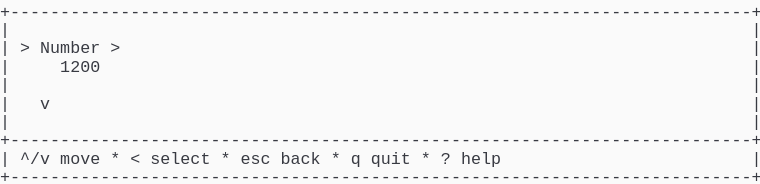
t = 0.00 s
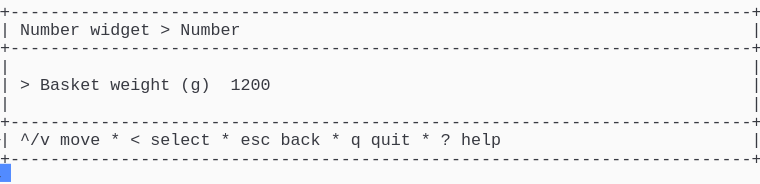
t = 1.58 s
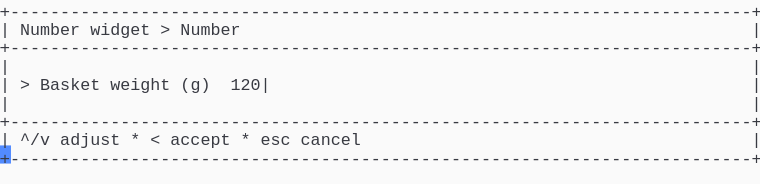
t = 3.40 s
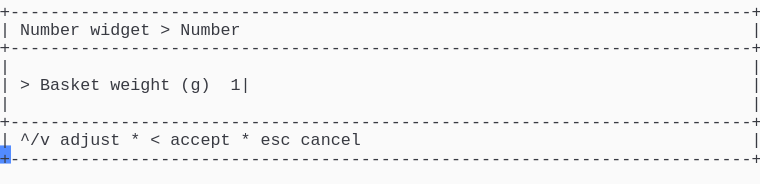
t = 5.03 s
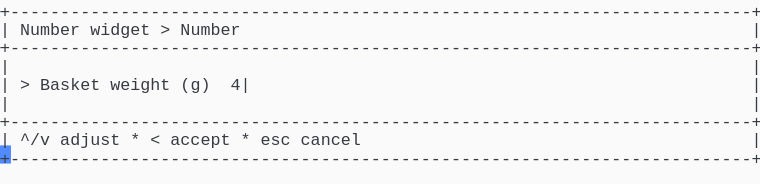
t = 6.65 s
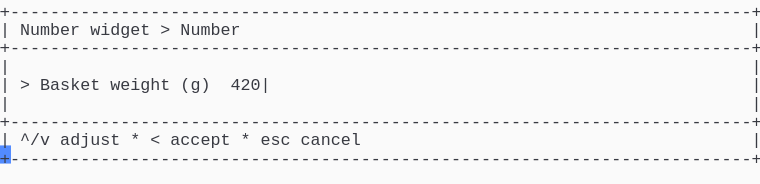
t = 8.29 s

The animated SVG that drew these frames (rendered in a browser with its animation timeline set to each time). Animation: 1 CSS @keyframes rule; frames cover the first 8.29 s, repeats indefinitely.

<svg xmlns="http://www.w3.org/2000/svg" xmlns:xlink="http://www.w3.org/1999/xlink" width="760" height="183.70000000000002"><rect width="760" height="183.70000000000002" rx="0" ry="0" class="a"></rect><svg height="183.70000000000002" viewBox="0 0 76 18.37" width="760" xmlns="http://www.w3.org/2000/svg" xmlns:xlink="http://www.w3.org/1999/xlink"><style>.a{fill:rgb(250,250,250)}.b{font-family:Consolas,"Courier New",Courier,"Liberation Mono",monospace}.c{fill:rgb(56,58,66);white-space:pre}.d{fill:transparent}.e{fill:rgb(82,139,255)}.g{animation-duration:11.438s;animation-iteration-count:infinite;animation-name:f;animation-timing-function:steps(1,end)}@keyframes f{0%{transform:translateX(-0px)}0%{transform:translateX(-76px)}12%{transform:translateX(-152px)}19.1%{transform:translateX(-228px)}26.2%{transform:translateX(-304px)}33.3%{transform:translateX(-380px)}40.4%{transform:translateX(-456px)}47.5%{transform:translateX(-532px)}54.6%{transform:translateX(-608px)}61.7%{transform:translateX(-684px)}68.9%{transform:translateX(-760px)}76%{transform:translateX(-836px)}100%{transform:translateX(-912px)}}</style><g font-family="Consolas, &quot;Courier New&quot;, Courier, &quot;Liberation Mono&quot;, monospace" font-size="1.67" class="b"><defs><symbol id="1"><text x="0" y="1.67" class="c" textLength="76.152" lengthAdjust="spacingAndGlyphs">+--------------------------------------------------------------------------+</text></symbol><symbol id="2"><text x="0" y="1.67" class="c" textLength="1.002" lengthAdjust="spacingAndGlyphs">|</text><text x="75.14999999999999" y="1.67" class="c" textLength="1.002" lengthAdjust="spacingAndGlyphs">|</text></symbol><symbol id="3"><text x="0" y="1.67" class="c" textLength="1.002" lengthAdjust="spacingAndGlyphs">|</text><text x="2.004" y="1.67" class="c" textLength="3.006" lengthAdjust="spacingAndGlyphs">^/v</text><text x="6.012" y="1.67" class="c" textLength="4.008" lengthAdjust="spacingAndGlyphs">move</text><text x="11.021999999999998" y="1.67" class="c" textLength="1.002" lengthAdjust="spacingAndGlyphs">*</text><text x="13.026" y="1.67" class="c" textLength="1.002" lengthAdjust="spacingAndGlyphs">&lt;</text><text x="15.029999999999998" y="1.67" class="c" textLength="6.012" lengthAdjust="spacingAndGlyphs">select</text><text x="22.043999999999997" y="1.67" class="c" textLength="1.002" lengthAdjust="spacingAndGlyphs">*</text><text x="24.048" y="1.67" class="c" textLength="3.006" lengthAdjust="spacingAndGlyphs">esc</text><text x="28.055999999999997" y="1.67" class="c" textLength="4.008" lengthAdjust="spacingAndGlyphs">back</text><text x="33.065999999999995" y="1.67" class="c" textLength="1.002" lengthAdjust="spacingAndGlyphs">*</text><text x="35.06999999999999" y="1.67" class="c" textLength="1.002" lengthAdjust="spacingAndGlyphs">q</text><text x="37.074" y="1.67" class="c" textLength="4.008" lengthAdjust="spacingAndGlyphs">quit</text><text x="42.083999999999996" y="1.67" class="c" textLength="1.002" lengthAdjust="spacingAndGlyphs">*</text><text x="44.087999999999994" y="1.67" class="c" textLength="1.002" lengthAdjust="spacingAndGlyphs">?</text><text x="46.09199999999999" y="1.67" class="c" textLength="4.008" lengthAdjust="spacingAndGlyphs">help</text><text x="75.14999999999999" y="1.67" class="c" textLength="1.002" lengthAdjust="spacingAndGlyphs">|</text></symbol><symbol id="4"><text x="0" y="1.67" class="c" textLength="1.002" lengthAdjust="spacingAndGlyphs">|</text><text x="2.004" y="1.67" class="c" textLength="6.012" lengthAdjust="spacingAndGlyphs">Number</text><text x="9.017999999999999" y="1.67" class="c" textLength="6.012" lengthAdjust="spacingAndGlyphs">widget</text><text x="16.032" y="1.67" class="c" textLength="1.002" lengthAdjust="spacingAndGlyphs">&gt;</text><text x="18.035999999999998" y="1.67" class="c" textLength="6.012" lengthAdjust="spacingAndGlyphs">Number</text><text x="75.14999999999999" y="1.67" class="c" textLength="1.002" lengthAdjust="spacingAndGlyphs">|</text></symbol><symbol id="5"><text x="0" y="1.67" class="c" textLength="1.002" lengthAdjust="spacingAndGlyphs">|</text><text x="2.004" y="1.67" class="c" textLength="3.006" lengthAdjust="spacingAndGlyphs">^/v</text><text x="6.012" y="1.67" class="c" textLength="6.012" lengthAdjust="spacingAndGlyphs">adjust</text><text x="13.026" y="1.67" class="c" textLength="1.002" lengthAdjust="spacingAndGlyphs">*</text><text x="15.029999999999998" y="1.67" class="c" textLength="1.002" lengthAdjust="spacingAndGlyphs">&lt;</text><text x="17.034" y="1.67" class="c" textLength="6.012" lengthAdjust="spacingAndGlyphs">accept</text><text x="24.048" y="1.67" class="c" textLength="1.002" lengthAdjust="spacingAndGlyphs">*</text><text x="26.052" y="1.67" class="c" textLength="3.006" lengthAdjust="spacingAndGlyphs">esc</text><text x="30.059999999999995" y="1.67" class="c" textLength="6.012" lengthAdjust="spacingAndGlyphs">cancel</text><text x="75.14999999999999" y="1.67" class="c" textLength="1.002" lengthAdjust="spacingAndGlyphs">|</text></symbol><symbol id="6"><text x="0" y="1.67" class="c" textLength="1.002" lengthAdjust="spacingAndGlyphs">|</text><text x="2.004" y="1.67" class="c" textLength="1.002" lengthAdjust="spacingAndGlyphs">&gt;</text><text x="4.008" y="1.67" class="c" textLength="6.012" lengthAdjust="spacingAndGlyphs">Basket</text><text x="11.021999999999998" y="1.67" class="c" textLength="6.012" lengthAdjust="spacingAndGlyphs">weight</text><text x="18.035999999999998" y="1.67" class="c" textLength="3.006" lengthAdjust="spacingAndGlyphs">(g)</text><text x="23.045999999999996" y="1.67" class="c" textLength="5.01" lengthAdjust="spacingAndGlyphs">4200|</text><text x="75.14999999999999" y="1.67" class="c" textLength="1.002" lengthAdjust="spacingAndGlyphs">|</text></symbol><symbol id="a"><rect height="10" width="76" x="0" y="0" class="d"></rect></symbol><symbol id="b"><rect height="1.837" width="1.1022" class="e"></rect></symbol></defs><rect height="18.37" width="76" class="a"></rect><g class="g"><svg x="0" y="0" width="988"><svg x="0"><use xlink:href="#a"></use><use xlink:href="#b" x="-0.0040000000000000036" y="0"></use></svg><svg x="76"><use xlink:href="#a"></use><use xlink:href="#b" x="75.996" y="16.358"></use><use xlink:href="#1" y="0"></use><use xlink:href="#2" y="1.837"></use><text x="0" y="5.343999999999999" class="c" textLength="1.002" lengthAdjust="spacingAndGlyphs">|</text><text x="2.004" y="5.343999999999999" class="c" textLength="1.002" lengthAdjust="spacingAndGlyphs">&gt;</text><text x="4.008" y="5.343999999999999" class="c" textLength="6.012" lengthAdjust="spacingAndGlyphs">Number</text><text x="11.021999999999998" y="5.343999999999999" class="c" textLength="1.002" lengthAdjust="spacingAndGlyphs">&gt;</text><text x="75.14999999999999" y="5.343999999999999" class="c" textLength="1.002" lengthAdjust="spacingAndGlyphs">|</text><text x="0" y="7.181" class="c" textLength="1.002" lengthAdjust="spacingAndGlyphs">|</text><text x="6.012" y="7.181" class="c" textLength="4.008" lengthAdjust="spacingAndGlyphs">1200</text><text x="75.14999999999999" y="7.181" class="c" textLength="1.002" lengthAdjust="spacingAndGlyphs">|</text><use xlink:href="#2" y="7.348"></use><text x="0" y="10.855" class="c" textLength="1.002" lengthAdjust="spacingAndGlyphs">|</text><text x="4.008" y="10.855" class="c" textLength="1.002" lengthAdjust="spacingAndGlyphs">v</text><text x="75.14999999999999" y="10.855" class="c" textLength="1.002" lengthAdjust="spacingAndGlyphs">|</text><use xlink:href="#2" y="11.022"></use><use xlink:href="#1" y="12.859"></use><use xlink:href="#3" y="14.696"></use><use xlink:href="#1" y="16.533"></use></svg><svg x="152"><use xlink:href="#a"></use><use xlink:href="#b" x="75.996" y="14.520999999999999"></use><use xlink:href="#1" y="0"></use><use xlink:href="#4" y="1.837"></use><use xlink:href="#1" y="3.674"></use><use xlink:href="#2" y="5.511"></use><text x="0" y="9.018" class="c" textLength="1.002" lengthAdjust="spacingAndGlyphs">|</text><text x="2.004" y="9.018" class="c" textLength="1.002" lengthAdjust="spacingAndGlyphs">&gt;</text><text x="4.008" y="9.018" class="c" textLength="6.012" lengthAdjust="spacingAndGlyphs">Basket</text><text x="11.021999999999998" y="9.018" class="c" textLength="6.012" lengthAdjust="spacingAndGlyphs">weight</text><text x="18.035999999999998" y="9.018" class="c" textLength="3.006" lengthAdjust="spacingAndGlyphs">(g)</text><text x="23.045999999999996" y="9.018" class="c" textLength="4.008" lengthAdjust="spacingAndGlyphs">1200</text><text x="75.14999999999999" y="9.018" class="c" textLength="1.002" lengthAdjust="spacingAndGlyphs">|</text><use xlink:href="#2" y="9.185"></use><use xlink:href="#1" y="11.022"></use><use xlink:href="#3" y="12.859"></use><use xlink:href="#1" y="14.696"></use></svg><svg x="228"><use xlink:href="#a"></use><use xlink:href="#b" x="75.996" y="14.520999999999999"></use><use xlink:href="#1" y="0"></use><use xlink:href="#4" y="1.837"></use><use xlink:href="#1" y="3.674"></use><use xlink:href="#2" y="5.511"></use><text x="0" y="9.018" class="c" textLength="1.002" lengthAdjust="spacingAndGlyphs">|</text><text x="2.004" y="9.018" class="c" textLength="1.002" lengthAdjust="spacingAndGlyphs">&gt;</text><text x="4.008" y="9.018" class="c" textLength="6.012" lengthAdjust="spacingAndGlyphs">Basket</text><text x="11.021999999999998" y="9.018" class="c" textLength="6.012" lengthAdjust="spacingAndGlyphs">weight</text><text x="18.035999999999998" y="9.018" class="c" textLength="3.006" lengthAdjust="spacingAndGlyphs">(g)</text><text x="23.045999999999996" y="9.018" class="c" textLength="5.01" lengthAdjust="spacingAndGlyphs">1200|</text><text x="75.14999999999999" y="9.018" class="c" textLength="1.002" lengthAdjust="spacingAndGlyphs">|</text><use xlink:href="#2" y="9.185"></use><use xlink:href="#1" y="11.022"></use><use xlink:href="#5" y="12.859"></use><use xlink:href="#1" y="14.696"></use></svg><svg x="304"><use xlink:href="#a"></use><use xlink:href="#b" x="75.996" y="14.520999999999999"></use><use xlink:href="#1" y="0"></use><use xlink:href="#4" y="1.837"></use><use xlink:href="#1" y="3.674"></use><use xlink:href="#2" y="5.511"></use><text x="0" y="9.018" class="c" textLength="1.002" lengthAdjust="spacingAndGlyphs">|</text><text x="2.004" y="9.018" class="c" textLength="1.002" lengthAdjust="spacingAndGlyphs">&gt;</text><text x="4.008" y="9.018" class="c" textLength="6.012" lengthAdjust="spacingAndGlyphs">Basket</text><text x="11.021999999999998" y="9.018" class="c" textLength="6.012" lengthAdjust="spacingAndGlyphs">weight</text><text x="18.035999999999998" y="9.018" class="c" textLength="3.006" lengthAdjust="spacingAndGlyphs">(g)</text><text x="23.045999999999996" y="9.018" class="c" textLength="4.008" lengthAdjust="spacingAndGlyphs">120|</text><text x="75.14999999999999" y="9.018" class="c" textLength="1.002" lengthAdjust="spacingAndGlyphs">|</text><use xlink:href="#2" y="9.185"></use><use xlink:href="#1" y="11.022"></use><use xlink:href="#5" y="12.859"></use><use xlink:href="#1" y="14.696"></use></svg><svg x="380"><use xlink:href="#a"></use><use xlink:href="#b" x="75.996" y="14.520999999999999"></use><use xlink:href="#1" y="0"></use><use xlink:href="#4" y="1.837"></use><use xlink:href="#1" y="3.674"></use><use xlink:href="#2" y="5.511"></use><text x="0" y="9.018" class="c" textLength="1.002" lengthAdjust="spacingAndGlyphs">|</text><text x="2.004" y="9.018" class="c" textLength="1.002" lengthAdjust="spacingAndGlyphs">&gt;</text><text x="4.008" y="9.018" class="c" textLength="6.012" lengthAdjust="spacingAndGlyphs">Basket</text><text x="11.021999999999998" y="9.018" class="c" textLength="6.012" lengthAdjust="spacingAndGlyphs">weight</text><text x="18.035999999999998" y="9.018" class="c" textLength="3.006" lengthAdjust="spacingAndGlyphs">(g)</text><text x="23.045999999999996" y="9.018" class="c" textLength="3.006" lengthAdjust="spacingAndGlyphs">12|</text><text x="75.14999999999999" y="9.018" class="c" textLength="1.002" lengthAdjust="spacingAndGlyphs">|</text><use xlink:href="#2" y="9.185"></use><use xlink:href="#1" y="11.022"></use><use xlink:href="#5" y="12.859"></use><use xlink:href="#1" y="14.696"></use></svg><svg x="456"><use xlink:href="#a"></use><use xlink:href="#b" x="75.996" y="14.520999999999999"></use><use xlink:href="#1" y="0"></use><use xlink:href="#4" y="1.837"></use><use xlink:href="#1" y="3.674"></use><use xlink:href="#2" y="5.511"></use><text x="0" y="9.018" class="c" textLength="1.002" lengthAdjust="spacingAndGlyphs">|</text><text x="2.004" y="9.018" class="c" textLength="1.002" lengthAdjust="spacingAndGlyphs">&gt;</text><text x="4.008" y="9.018" class="c" textLength="6.012" lengthAdjust="spacingAndGlyphs">Basket</text><text x="11.021999999999998" y="9.018" class="c" textLength="6.012" lengthAdjust="spacingAndGlyphs">weight</text><text x="18.035999999999998" y="9.018" class="c" textLength="3.006" lengthAdjust="spacingAndGlyphs">(g)</text><text x="23.045999999999996" y="9.018" class="c" textLength="2.004" lengthAdjust="spacingAndGlyphs">1|</text><text x="75.14999999999999" y="9.018" class="c" textLength="1.002" lengthAdjust="spacingAndGlyphs">|</text><use xlink:href="#2" y="9.185"></use><use xlink:href="#1" y="11.022"></use><use xlink:href="#5" y="12.859"></use><use xlink:href="#1" y="14.696"></use></svg><svg x="532"><use xlink:href="#a"></use><use xlink:href="#b" x="75.996" y="14.520999999999999"></use><use xlink:href="#1" y="0"></use><use xlink:href="#4" y="1.837"></use><use xlink:href="#1" y="3.674"></use><use xlink:href="#2" y="5.511"></use><text x="0" y="9.018" class="c" textLength="1.002" lengthAdjust="spacingAndGlyphs">|</text><text x="2.004" y="9.018" class="c" textLength="1.002" lengthAdjust="spacingAndGlyphs">&gt;</text><text x="4.008" y="9.018" class="c" textLength="6.012" lengthAdjust="spacingAndGlyphs">Basket</text><text x="11.021999999999998" y="9.018" class="c" textLength="6.012" lengthAdjust="spacingAndGlyphs">weight</text><text x="18.035999999999998" y="9.018" class="c" textLength="3.006" lengthAdjust="spacingAndGlyphs">(g)</text><text x="23.045999999999996" y="9.018" class="c" textLength="1.002" lengthAdjust="spacingAndGlyphs">|</text><text x="75.14999999999999" y="9.018" class="c" textLength="1.002" lengthAdjust="spacingAndGlyphs">|</text><use xlink:href="#2" y="9.185"></use><use xlink:href="#1" y="11.022"></use><use xlink:href="#5" y="12.859"></use><use xlink:href="#1" y="14.696"></use></svg><svg x="608"><use xlink:href="#a"></use><use xlink:href="#b" x="75.996" y="14.520999999999999"></use><use xlink:href="#1" y="0"></use><use xlink:href="#4" y="1.837"></use><use xlink:href="#1" y="3.674"></use><use xlink:href="#2" y="5.511"></use><text x="0" y="9.018" class="c" textLength="1.002" lengthAdjust="spacingAndGlyphs">|</text><text x="2.004" y="9.018" class="c" textLength="1.002" lengthAdjust="spacingAndGlyphs">&gt;</text><text x="4.008" y="9.018" class="c" textLength="6.012" lengthAdjust="spacingAndGlyphs">Basket</text><text x="11.021999999999998" y="9.018" class="c" textLength="6.012" lengthAdjust="spacingAndGlyphs">weight</text><text x="18.035999999999998" y="9.018" class="c" textLength="3.006" lengthAdjust="spacingAndGlyphs">(g)</text><text x="23.045999999999996" y="9.018" class="c" textLength="2.004" lengthAdjust="spacingAndGlyphs">4|</text><text x="75.14999999999999" y="9.018" class="c" textLength="1.002" lengthAdjust="spacingAndGlyphs">|</text><use xlink:href="#2" y="9.185"></use><use xlink:href="#1" y="11.022"></use><use xlink:href="#5" y="12.859"></use><use xlink:href="#1" y="14.696"></use></svg><svg x="684"><use xlink:href="#a"></use><use xlink:href="#b" x="75.996" y="14.520999999999999"></use><use xlink:href="#1" y="0"></use><use xlink:href="#4" y="1.837"></use><use xlink:href="#1" y="3.674"></use><use xlink:href="#2" y="5.511"></use><text x="0" y="9.018" class="c" textLength="1.002" lengthAdjust="spacingAndGlyphs">|</text><text x="2.004" y="9.018" class="c" textLength="1.002" lengthAdjust="spacingAndGlyphs">&gt;</text><text x="4.008" y="9.018" class="c" textLength="6.012" lengthAdjust="spacingAndGlyphs">Basket</text><text x="11.021999999999998" y="9.018" class="c" textLength="6.012" lengthAdjust="spacingAndGlyphs">weight</text><text x="18.035999999999998" y="9.018" class="c" textLength="3.006" lengthAdjust="spacingAndGlyphs">(g)</text><text x="23.045999999999996" y="9.018" class="c" textLength="3.006" lengthAdjust="spacingAndGlyphs">42|</text><text x="75.14999999999999" y="9.018" class="c" textLength="1.002" lengthAdjust="spacingAndGlyphs">|</text><use xlink:href="#2" y="9.185"></use><use xlink:href="#1" y="11.022"></use><use xlink:href="#5" y="12.859"></use><use xlink:href="#1" y="14.696"></use></svg><svg x="760"><use xlink:href="#a"></use><use xlink:href="#b" x="75.996" y="14.520999999999999"></use><use xlink:href="#1" y="0"></use><use xlink:href="#4" y="1.837"></use><use xlink:href="#1" y="3.674"></use><use xlink:href="#2" y="5.511"></use><text x="0" y="9.018" class="c" textLength="1.002" lengthAdjust="spacingAndGlyphs">|</text><text x="2.004" y="9.018" class="c" textLength="1.002" lengthAdjust="spacingAndGlyphs">&gt;</text><text x="4.008" y="9.018" class="c" textLength="6.012" lengthAdjust="spacingAndGlyphs">Basket</text><text x="11.021999999999998" y="9.018" class="c" textLength="6.012" lengthAdjust="spacingAndGlyphs">weight</text><text x="18.035999999999998" y="9.018" class="c" textLength="3.006" lengthAdjust="spacingAndGlyphs">(g)</text><text x="23.045999999999996" y="9.018" class="c" textLength="4.008" lengthAdjust="spacingAndGlyphs">420|</text><text x="75.14999999999999" y="9.018" class="c" textLength="1.002" lengthAdjust="spacingAndGlyphs">|</text><use xlink:href="#2" y="9.185"></use><use xlink:href="#1" y="11.022"></use><use xlink:href="#5" y="12.859"></use><use xlink:href="#1" y="14.696"></use></svg><svg x="836"><use xlink:href="#a"></use><use xlink:href="#b" x="75.996" y="14.520999999999999"></use><use xlink:href="#1" y="0"></use><use xlink:href="#4" y="1.837"></use><use xlink:href="#1" y="3.674"></use><use xlink:href="#2" y="5.511"></use><use xlink:href="#6" y="7.348"></use><use xlink:href="#2" y="9.185"></use><use xlink:href="#1" y="11.022"></use><use xlink:href="#5" y="12.859"></use><use xlink:href="#1" y="14.696"></use></svg><svg x="912"><use xlink:href="#a"></use><use xlink:href="#b" x="0.996" y="16.358"></use><use xlink:href="#1" y="0"></use><use xlink:href="#4" y="1.837"></use><use xlink:href="#1" y="3.674"></use><use xlink:href="#2" y="5.511"></use><use xlink:href="#6" y="7.348"></use><use xlink:href="#2" y="9.185"></use><use xlink:href="#1" y="11.022"></use><use xlink:href="#5" y="12.859"></use><use xlink:href="#1" y="14.696"></use></svg></svg></g></g></svg></svg>
